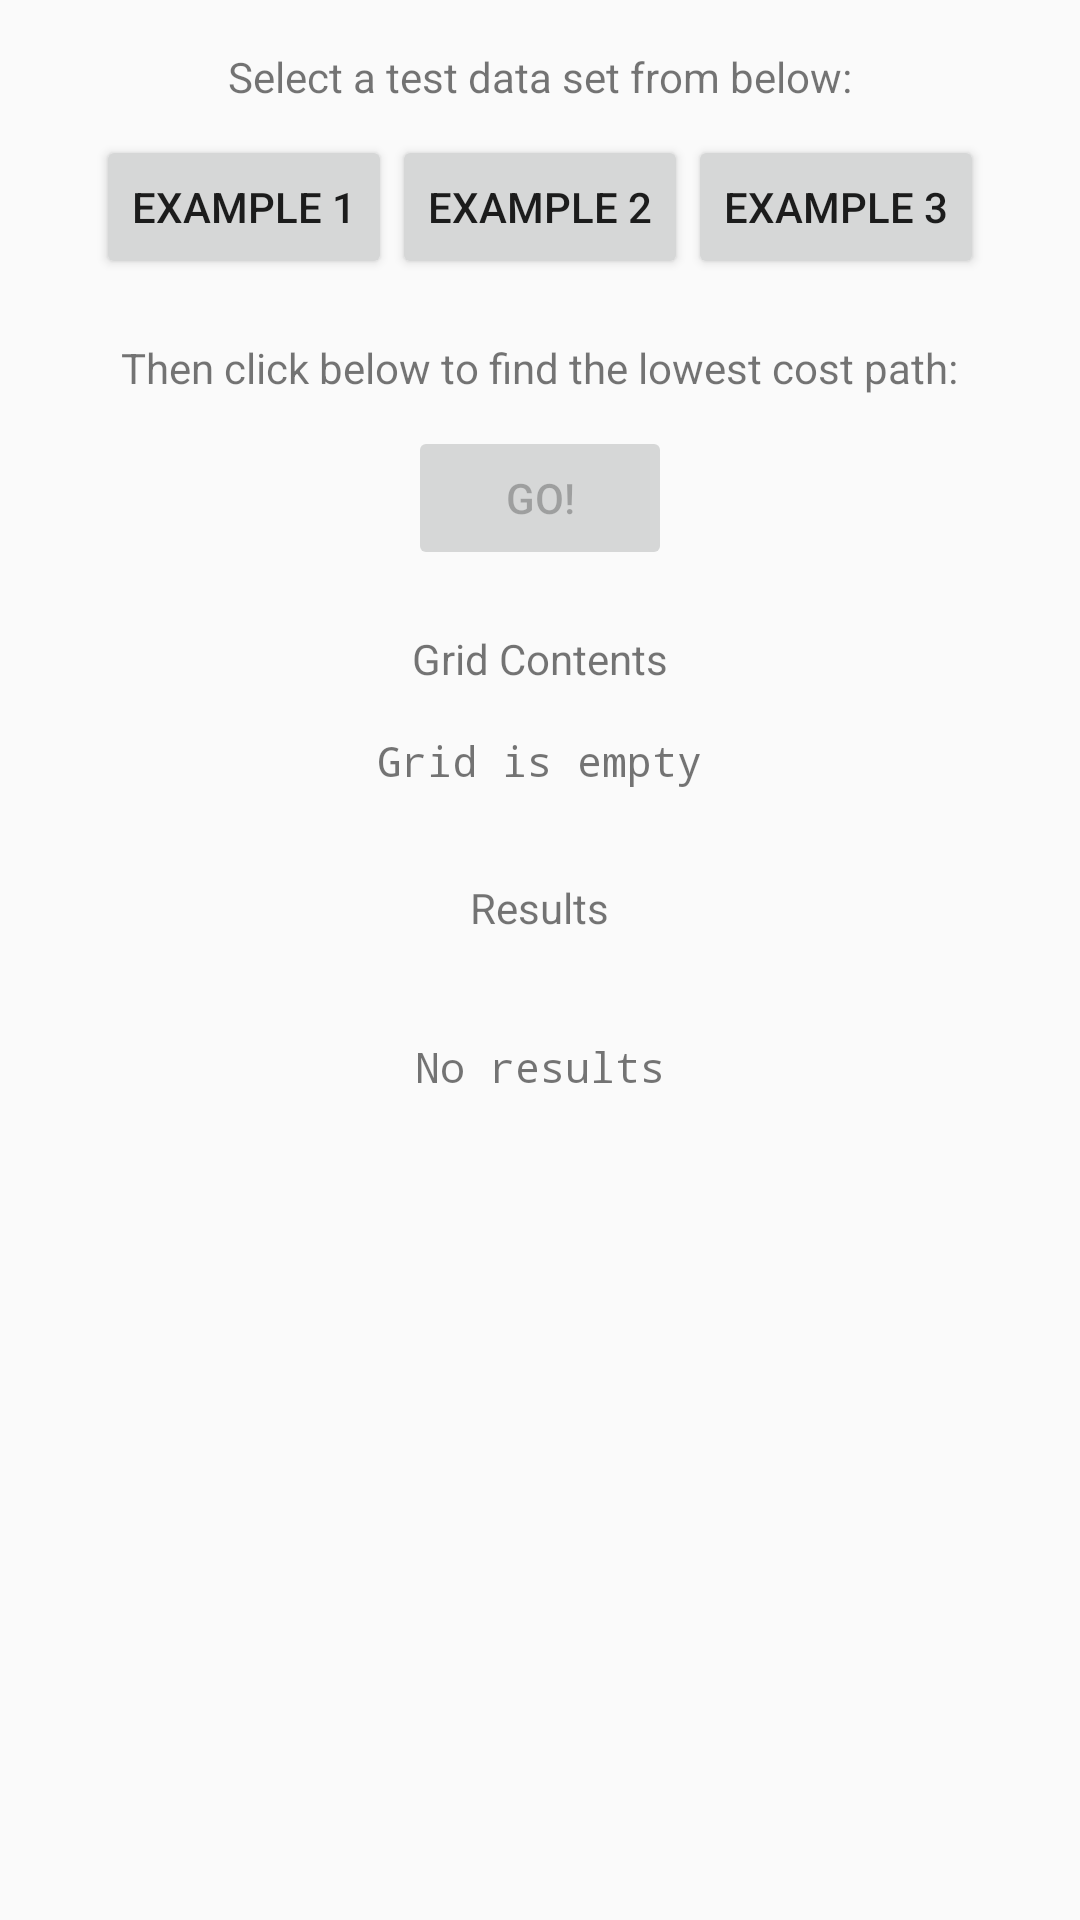

Produce the Android XML layout that renders to this screen, including the resource entries it uses.
<!-- AndroidManifest.xml: application theme AppTheme -->
<!-- res/layout/fragment_example_path.xml -->
<?xml version="1.0" encoding="utf-8"?>
<RelativeLayout xmlns:android="http://schemas.android.com/apk/res/android"
    android:orientation="vertical" android:layout_width="match_parent"
    android:layout_height="match_parent">

    <ScrollView
        android:layout_width="match_parent"
        android:layout_height="match_parent"
        android:id="@+id/scrollView">

        <RelativeLayout
            android:layout_width="match_parent"
            android:layout_height="wrap_content"
            android:paddingBottom="@dimen/adjusted_scroll_content_bottom_margin"
            android:paddingLeft="@dimen/activity_horizontal_margin"
            android:paddingRight="@dimen/activity_horizontal_margin"
            android:paddingTop="@dimen/activity_vertical_margin">

            <TextView
                android:id="@+id/select_label"
                android:layout_width="wrap_content"
                android:layout_height="wrap_content"
                android:layout_centerHorizontal="true"
                android:layout_marginBottom="10dp"
                android:text="@string/select_a_test_select_data_set_message" />

            <LinearLayout
                android:id="@+id/load_buttons"
                android:orientation="horizontal"
                android:layout_width="wrap_content"
                android:layout_height="wrap_content"
                android:layout_centerHorizontal="true"
                android:layout_marginBottom="20dp"
                android:layout_below="@id/select_label">
                <Button
                    android:id="@+id/grid_1_button"
                    android:layout_width="wrap_content"
                    android:layout_height="wrap_content"
                    android:text="@string/example_1_button_title" />
                <Button
                    android:id="@+id/grid_2_button"
                    android:layout_width="wrap_content"
                    android:layout_height="wrap_content"
                    android:text="@string/example_2_button_title" />
                <Button
                    android:id="@+id/grid_3_button"
                    android:layout_width="wrap_content"
                    android:layout_height="wrap_content"
                    android:text="@string/example_3_button_title" />
            </LinearLayout>

            <TextView
                android:id="@+id/go_label"
                android:layout_width="wrap_content"
                android:layout_height="wrap_content"
                android:layout_centerHorizontal="true"
                android:layout_below="@id/load_buttons"
                android:layout_marginBottom="10dp"
                android:text="@string/click_go_message" />

            <Button
                android:id="@+id/go_button"
                android:layout_width="wrap_content"
                android:layout_height="wrap_content"
                android:layout_centerHorizontal="true"
                android:layout_below="@id/go_label"
                android:layout_marginBottom="20dp"
                android:enabled="false"
                android:text="@string/go_button_title" />

            <TextView
                android:id="@+id/grid_label"
                android:layout_width="wrap_content"
                android:layout_height="wrap_content"
                android:layout_centerHorizontal="true"
                android:layout_below="@id/go_button"
                android:layout_marginBottom="5dp"
                android:text="@string/grid_contents_title" />

            <TextView
                android:id="@+id/grid_contents"
                android:layout_width="wrap_content"
                android:layout_height="wrap_content"
                android:layout_centerHorizontal="true"
                android:layout_below="@id/grid_label"
                android:layout_marginBottom="20dp"
                android:padding="10dp"
                android:fontFamily="monospace"
                android:background="@drawable/background"
                android:text="@string/grid_contents_default" />

            <TextView
                android:id="@+id/results_label"
                android:layout_width="wrap_content"
                android:layout_height="wrap_content"
                android:layout_centerHorizontal="true"
                android:layout_below="@id/grid_contents"
                android:layout_marginBottom="5dp"
                android:text="@string/results_title" />

            <LinearLayout
                android:id="@+id/results_layout"
                android:orientation="vertical"
                android:layout_width="wrap_content"
                android:layout_height="wrap_content"
                android:layout_centerHorizontal="true"
                android:padding="10dp"
                android:background="@drawable/background"
                android:layout_below="@id/results_label">
                <TextView
                    android:id="@+id/results_success"
                    android:layout_width="match_parent"
                    android:layout_height="wrap_content"
                    android:textAlignment="center"
                    android:fontFamily="monospace" />
                <TextView
                    android:id="@+id/results_total_cost"
                    android:layout_width="match_parent"
                    android:layout_height="wrap_content"
                    android:textAlignment="center"
                    android:fontFamily="monospace"
                    android:text="@string/no_results" />
                <TextView
                    android:id="@+id/results_path_taken"
                    android:layout_width="match_parent"
                    android:layout_height="wrap_content"
                    android:textAlignment="center"
                    android:fontFamily="monospace" />
            </LinearLayout>
        </RelativeLayout>
    </ScrollView>
</RelativeLayout>
<!-- resources referenced by this layout -->
<resources>
  <dimen name="activity_horizontal_margin">16dp</dimen>
  <dimen name="activity_vertical_margin">16dp</dimen>
  <dimen name="adjusted_scroll_content_bottom_margin">64dp</dimen>
  <string name="click_go_message">Then click below to find the lowest cost path:</string>
  <string name="example_1_button_title">Example 1</string>
  <string name="example_2_button_title">Example 2</string>
  <string name="example_3_button_title">Example 3</string>
  <string name="go_button_title">GO!</string>
  <string name="grid_contents_default">Grid is empty</string>
  <string name="grid_contents_title">Grid Contents</string>
  <string name="no_results">No results</string>
  <string name="results_title">Results</string>
  <string name="select_a_test_select_data_set_message">Select a test data set from below:</string>
  <style name="AppTheme" parent="Theme.AppCompat.Light.DarkActionBar">
          
          <item name="colorPrimary">@color/colorPrimary</item>
          <item name="colorPrimaryDark">@color/colorPrimaryDark</item>
          <item name="colorAccent">@color/colorAccent</item>
      </style>
  <!-- not gathered from this repository: default colours our renderer supplied (Android Studio template values) -->
  <color name="colorPrimary">#FF6200EE</color>
  <color name="colorPrimaryDark">#FF3700B3</color>
  <color name="colorAccent">#FF03DAC5</color>
</resources>
